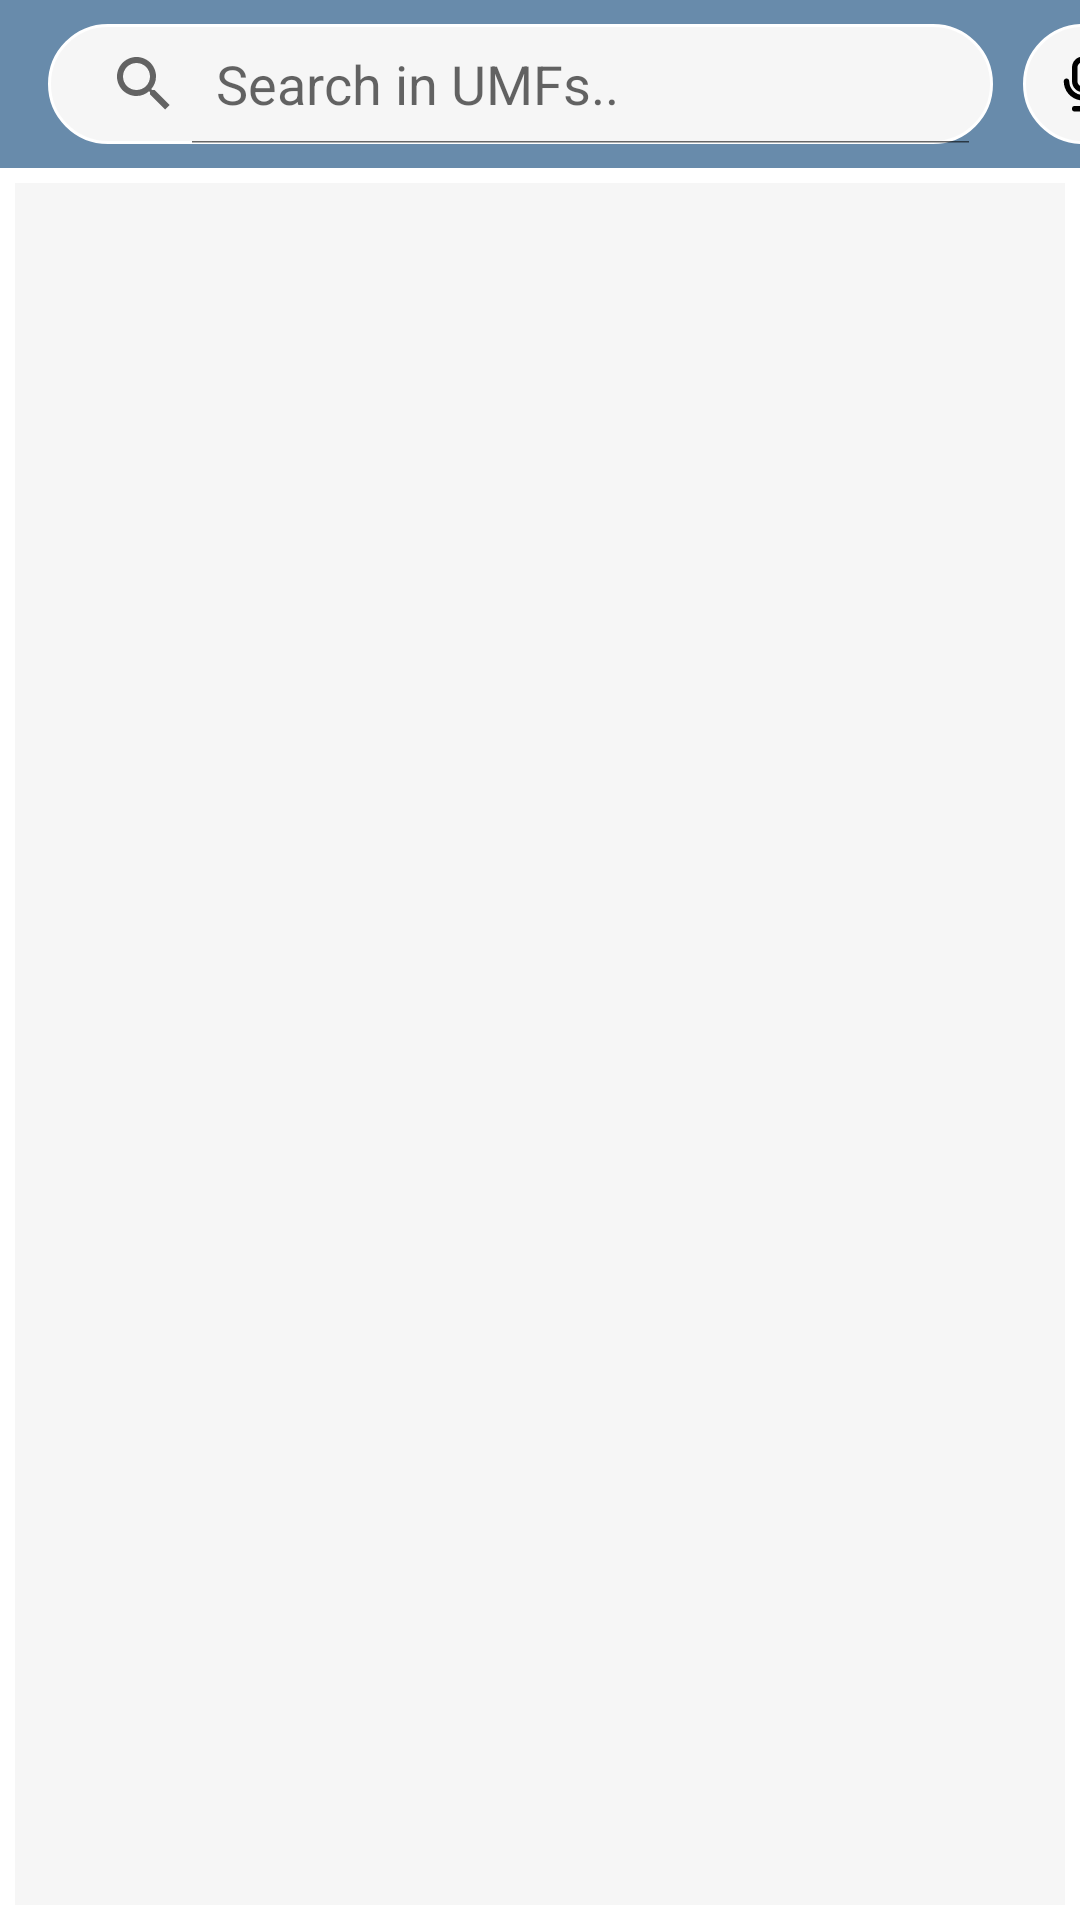

Android layout source for this screen:
<!-- AndroidManifest.xml: application theme Theme.UMFs -->
<!-- res/layout/activity_search.xml -->
<?xml version="1.0" encoding="utf-8"?>
<LinearLayout
    xmlns:android="http://schemas.android.com/apk/res/android"
    xmlns:app="http://schemas.android.com/apk/res-auto"
    xmlns:tools="http://schemas.android.com/tools"
    android:layout_width="match_parent"
    android:layout_height="match_parent"
    tools:context=".SearchActivity"
    android:id="@+id/DLSearch">

    
    <LinearLayout
        android:layout_width="match_parent"
        android:layout_height="match_parent"
        android:orientation="vertical"
        >

        <androidx.appcompat.widget.Toolbar
            android:id="@+id/TBSearchAct"
            android:layout_width="match_parent"
            android:layout_height="wrap_content"
            android:background="?attr/colorPrimary"
            android:minHeight="?attr/actionBarSize"
            >
            <SearchView
                android:id="@+id/SVSearchResults"
                android:layout_marginHorizontal="10dp"
                android:layout_width="wrap_content"
                android:maxWidth="315dp"
                android:layout_height="40dp"
                android:queryHint="Search in UMFs.."
                android:iconifiedByDefault="false"
                android:background="@drawable/border_menu"
                />

                <ImageView
                    android:paddingVertical="9dp"
                    android:id="@+id/IVTextToSpeech"
                    android:layout_width="40dp"
                    android:layout_height="40dp"
                    android:src="@drawable/icon_mic"
                    android:background="@drawable/border_menu"
                    />

        </androidx.appcompat.widget.Toolbar>

        <androidx.recyclerview.widget.RecyclerView
            android:id="@+id/RVSearchResults"
            android:layout_width="match_parent"
            android:layout_height="match_parent"
            android:layout_margin="5dp"
            android:background="@color/light_grey_1" />

    </LinearLayout>

</LinearLayout>
<!-- resources referenced by this layout -->
<resources>
  <color name="light_grey_1">#F6F6F6</color>
  <!-- drawable border_menu (drawable) -->
  <?xml version="1.0" encoding="utf-8"?>
  <shape xmlns:android="http://schemas.android.com/apk/res/android" android:shape="rectangle" >
      <solid android:color="@color/light_grey_1" />
      <stroke android:width="1dip" android:color="@color/white"/>
      <corners android:radius="24dp"/>
  </shape>
  <!-- drawable icon_mic: vector/xml drawable (drawable, 2049 chars, omitted) -->
  <style name="Theme.UMFs" parent="Theme.MaterialComponents.DayNight.NoActionBar">
          
          <item name="colorPrimary">@color/dark_blue_1</item>
          <item name="colorPrimaryVariant">@color/light_blue_1</item>
          <item name="colorOnPrimary">@color/white</item>
          
          <item name="colorSecondary">@color/teal_200</item>
          <item name="colorSecondaryVariant">@color/teal_700</item>
          <item name="colorOnSecondary">@color/black</item>
          
          <item name="android:statusBarColor" tools:targetApi="l">?attr/colorPrimaryVariant</item>
          
      </style>
  <color name="white">#FFFFFFFF</color>
  <color name="dark_blue_1">#688BAB</color>
  <color name="light_blue_1">#D8E7EC</color>
  <color name="teal_200">#FF03DAC5</color>
  <color name="teal_700">#FF018786</color>
  <color name="black">#FF000000</color>
</resources>
